Run: headless pygame with SDL's dummy video driver; simulated clock (each Clock.tick advances the game by its frame time, no real sleeping); random seed 0; keys injected as events and as key.get_pressed() state; mouse plan: one left click at the window centre at the start of phase 2, then a move to the lower-right quarter at the start of phase 3.
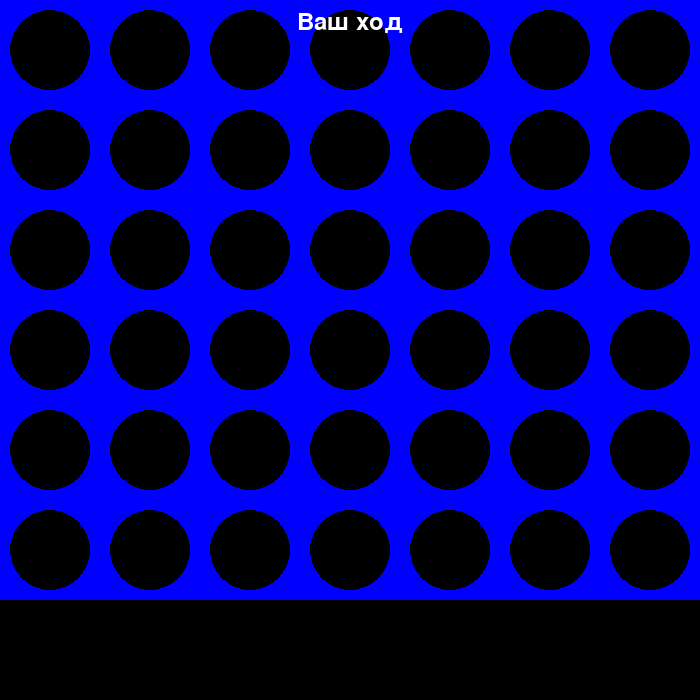
Frame 1 of 4 · flips 1–60 · no input
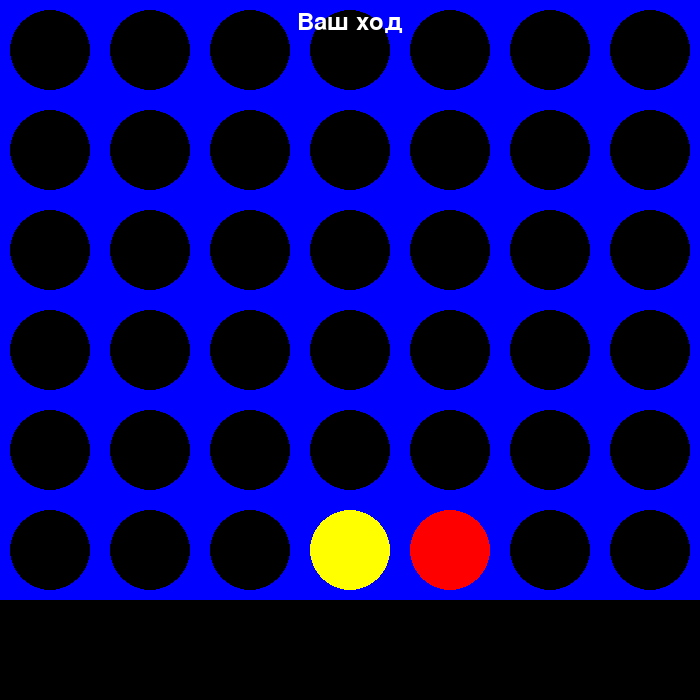
Frame 2 of 4 · flips 61–180 · clicked the window centre · tapped SPACE, RETURN · held RIGHT (→), D
Frame 3 of 4 · flips 181–300 · moved the mouse to the lower-right quarter · held DOWN (↓), S · screen unchanged from frame 2, image omitted
Frame 4 of 4 · flips 301–420 · held LEFT (←), A, UP (↑), W · screen unchanged from frame 3, image omitted

The pygame program that drew these frames:

import pygame
import sys
import random
import time


class Board:
    cols: int = None
    rows: int = None
    board: list[list] = None
    __winner: int | None = None
    __changed: bool = None

    def __init__(self, cols, rows):
        self.cols = cols
        self.rows = rows
        self.board = [[None for _ in range(rows)] for _ in range(cols)]
        self.__winner = None
        self.__changed = True

    def column_free(self, column):
        return self.board[column][0] is None

    def drop_coin(self, player_id, column):
        for row in range(self.rows - 1, -1, -1):  # Снизу вверх ищем пустую ячейку
            if self.board[column][row] is None:
                self.board[column][row] = player_id
                self.__changed = True
                return True
        return False

    def remove_top_coin(self, column):
        # Удаление верхней фишки из колонки (для отката хода)
        for row in range(self.rows):
            if self.board[column][row] is not None:
                self.board[column][row] = None
                self.__changed = True
                return True
        return False

    def evaluate_sequences(self, player_id, seq_type):
        score = 0

        for col in range(self.cols):
            for row in range(self.rows):
                if seq_type == "horizontal" and col + 3 < self.cols:
                    score += self.score_sequence(player_id,
                                                 [(col + k, row) for k in range(4)])
                if seq_type == "vertical" and row + 3 < self.rows:
                    score += self.score_sequence(player_id,
                                                 [(col, row + k) for k in range(4)])
                if seq_type == "diagonal" and col + 3 < self.cols and row + 3 < self.rows:
                    score += self.score_sequence(player_id,
                                                 [(col + k, row + k) for k in range(4)])
                if seq_type == "reverse_diagonal" and col - 3 >= 0 and row + 3 < self.rows:
                    score += self.score_sequence(player_id,
                                                 [(col - k, row + k) for k in range(4)])
        return score

    def score_sequence(self, player_id, positions):
        # Оценка конкретной последовательности ячеек
        bot = 0
        player = 0

        for col, row in positions:
            if self.board[col][row] == player_id:
                bot += 1
            elif self.board[col][row] is not None:
                player += 1

        if bot > 0 and player > 0:
            return 0
        if bot > 0:
            # Награда за последовательности ИИ
            return {1: 1, 2: 10, 3: 100}.get(bot, 0)
        if player > 0:
            # Штраф за последовательности игрока
            return -{1: 1, 2: 10, 3: 100}.get(player, 0)

        return 0

    def evaluate_board(self, player_id):
        # Полная оценка доски по всем направлениям
        score = 0
        for seq_type in ["horizontal", "vertical", "diagonal", "reverse_diagonal"]:
            score += self.evaluate_sequences(player_id, seq_type)
        return score

    def best_move(self, player_id, depth):
        moves = []
        for col in range(self.cols):
            if not self.drop_coin(player_id, col):
                continue
            score = self.minimax(depth, player_id, False,
                                 float("-inf"), float("inf"))
            moves.append((col, score))
            self.remove_top_coin(col)

        max_score = max(moves, key=lambda x: x[1])[1]
        best_moves = [move[0] for move in moves if move[1] == max_score]
        # Если есть несколько лучших ходов, выбрать случайно
        return random.choice(best_moves)

    def minimax(self, depth, player_id, maximizing_player, alpha, beta):
        # Алгоритм minimax с альфа-бета отсечением
        if self.winner == player_id:
            return (depth + 1) * 900000
        if self.winner and self.winner != player_id:
            return -(depth + 1) * 900000
        if self.is_full:
            return 0
        if depth == 0:
            return self.evaluate_board(player_id)

        if maximizing_player:
            max_eval = float("-inf")
            for col in range(self.cols):
                if not self.drop_coin(player_id, col):
                    continue
                eval = self.minimax(depth - 1, player_id, False, alpha, beta)
                self.remove_top_coin(col)
                max_eval = max(max_eval, eval)
                alpha = max(alpha, eval)
                if beta <= alpha:
                    break  # Альфа-бета отсечение
            return max_eval
        else:
            min_eval = float("inf")
            opponent_id = 2 if player_id == 1 else 1
            for col in range(self.cols):
                if not self.drop_coin(opponent_id, col):
                    continue
                eval = self.minimax(depth - 1, player_id, True, alpha, beta)
                self.remove_top_coin(col)
                min_eval = min(min_eval, eval)
                beta = min(beta, eval)
                if beta <= alpha:
                    break  # Альфа-бета отсечение
            return min_eval

    @property
    def winner(self):
        if not self.__changed:
            return self.__winner

        self.__changed = False
        for col in range(self.cols):
            for row in range(self.rows):
                for seq_type in ["horizontal", "vertical", "diagonal", "reverse_diagonal"]:
                    if self.check_winner_sequence(col, row, seq_type):
                        self.__winner = self.board[col][row]
                        return self.__winner

        self.__winner = None
        return self.__winner

    def check_winner_sequence(self, col, row, seq_type):
        if self.board[col][row] is None:
            return False

        player_id = self.board[col][row]
        deltas = {
            "horizontal": (1, 0),
            "vertical": (0, 1),
            "diagonal": (1, 1),
            "reverse_diagonal": (-1, 1),
        }
        dc, dr = deltas[seq_type]

        try:
            for k in range(1, 4):
                if self.board[col + k * dc][row + k * dr] != player_id:
                    return False
            return True
        except IndexError:
            return False

    @property
    def is_full(self):
        return all(self.board[col][0] is not None for col in range(self.cols))

    def __str__(self):
        board_str = "\n".join(
            "|" + "|".join(
                str(self.board[col][row] or " ") for col in range(self.cols)
            ) + "|"
            for row in range(self.rows)
        )
        board_str += '\n' + "- "*(self.cols + 1)
        return board_str + "\n" + "|" + "|".join(map(str, range(1, self.cols + 1))) + "|"


pygame.init()

# Константы для интерфейса
CELL_SIZE = 100
MARGIN = 10
WIDTH = 7 * CELL_SIZE
HEIGHT = 6 * CELL_SIZE
RADIUS = CELL_SIZE // 2 - MARGIN

# Цвета
BLACK = (0, 0, 0)
WHITE = (255, 255, 255)
RED = (255, 0, 0)
YELLOW = (255, 255, 0)
BLUE = (0, 0, 255)

WINDOW_HEIGHT = HEIGHT + CELL_SIZE
screen = pygame.display.set_mode((WIDTH, WINDOW_HEIGHT))
pygame.display.set_caption("4 в ряд")


def draw_board(board_obj):
    """Отображение доски и фишек"""
    screen.fill(BLACK)

    for col in range(board_obj.cols):
        for row in range(board_obj.rows):
            pygame.draw.rect(screen, BLUE, (col * CELL_SIZE,
                             row * CELL_SIZE, CELL_SIZE, CELL_SIZE))
            pygame.draw.circle(screen, BLACK, (col * CELL_SIZE +
                               CELL_SIZE // 2, row * CELL_SIZE + CELL_SIZE // 2), RADIUS)

            if board_obj.board[col][row] == 1:
                pygame.draw.circle(screen, RED, (col * CELL_SIZE + CELL_SIZE //
                                   2, row * CELL_SIZE + CELL_SIZE // 2), RADIUS)
            elif board_obj.board[col][row] == 2:
                pygame.draw.circle(screen, YELLOW, (col * CELL_SIZE +
                                   CELL_SIZE // 2, row * CELL_SIZE + CELL_SIZE // 2), RADIUS)
    pygame.display.flip()


def draw_restart_button():
    font = pygame.font.Font(None, 36)
    text = font.render("Restart", True, WHITE)
    button_rect = pygame.Rect(
        WIDTH // 2 - 75, HEIGHT + CELL_SIZE // 4, 150, 40)
    pygame.draw.rect(screen, RED, button_rect)
    screen.blit(text, (button_rect.x + 25, button_rect.y + 5))
    return button_rect


def draw_current_turn(player_turn):
    """Отображение информации о текущем ходе"""
    font = pygame.font.Font(None, 36)

    if player_turn:
        text = font.render("Ваш ход", True, WHITE)
    else:
        text = font.render("Ход бота", True, WHITE)

    screen.blit(text, (WIDTH // 2 - text.get_width() // 2, 10))


def main():
    board = Board(7, 6)
    running = True
    player_turn = True
    game_over = False
    restart_button = None
    draw_board(board)
    is_tern_drawn = False
    while running:

        for event in pygame.event.get():
            if event.type == pygame.QUIT:
                running = False

            if event.type == pygame.MOUSEBUTTONDOWN:
                mouse_pos = event.pos

                # Если игра окончена, проверяем нажатие на кнопку
                if game_over and restart_button:
                    if restart_button.collidepoint(mouse_pos):
                        board = Board(7, 6)
                        player_turn = True
                        game_over = False
                        restart_button = None
                        draw_board(board)
                        continue

                # Если игра не окончена, обрабатываем клики только на игровом поле
                if not game_over:
                    if mouse_pos[1] < HEIGHT:  # Ограничиваем область игровым полем
                        is_tern_drawn = False
                        x_pos = mouse_pos[0]
                        col = x_pos // CELL_SIZE
                        if board.column_free(col):
                            board.drop_coin(2, col)
                            draw_board(board)
                            if board.winner == 2:
                                print("Вы победили!")
                                draw_board(board)
                                game_over = True
                            elif board.is_full:
                                print("Ничья!")
                                draw_board(board)
                                game_over = True
                            player_turn = False
                            break
        if not game_over and not is_tern_drawn:
            draw_current_turn(player_turn)
            pygame.display.flip()
            is_tern_drawn = True

        if not player_turn and not game_over:
            bot_move = board.best_move(1, 1)
            board.drop_coin(1, bot_move)
            draw_board(board)
            is_tern_drawn = False
            if board.winner == 1:
                print("Бот победил!")
                draw_board(board)
                game_over = True
            elif board.is_full:
                print("Ничья!")
                draw_board(board)
                game_over = True
            player_turn = True

        if game_over and not restart_button:
            restart_button = draw_restart_button()

        pygame.display.flip()

    pygame.quit()
    sys.exit()


if __name__ == "__main__":
    main()
